The GitHub repository Scharfdk/DeepLearning-Project contains a labelled image folder "finalDataset" with 9 categories: beef, bird, bread, cheese, eggs, nuts, pasta, pork, sausage. Examples follow, each with its label.

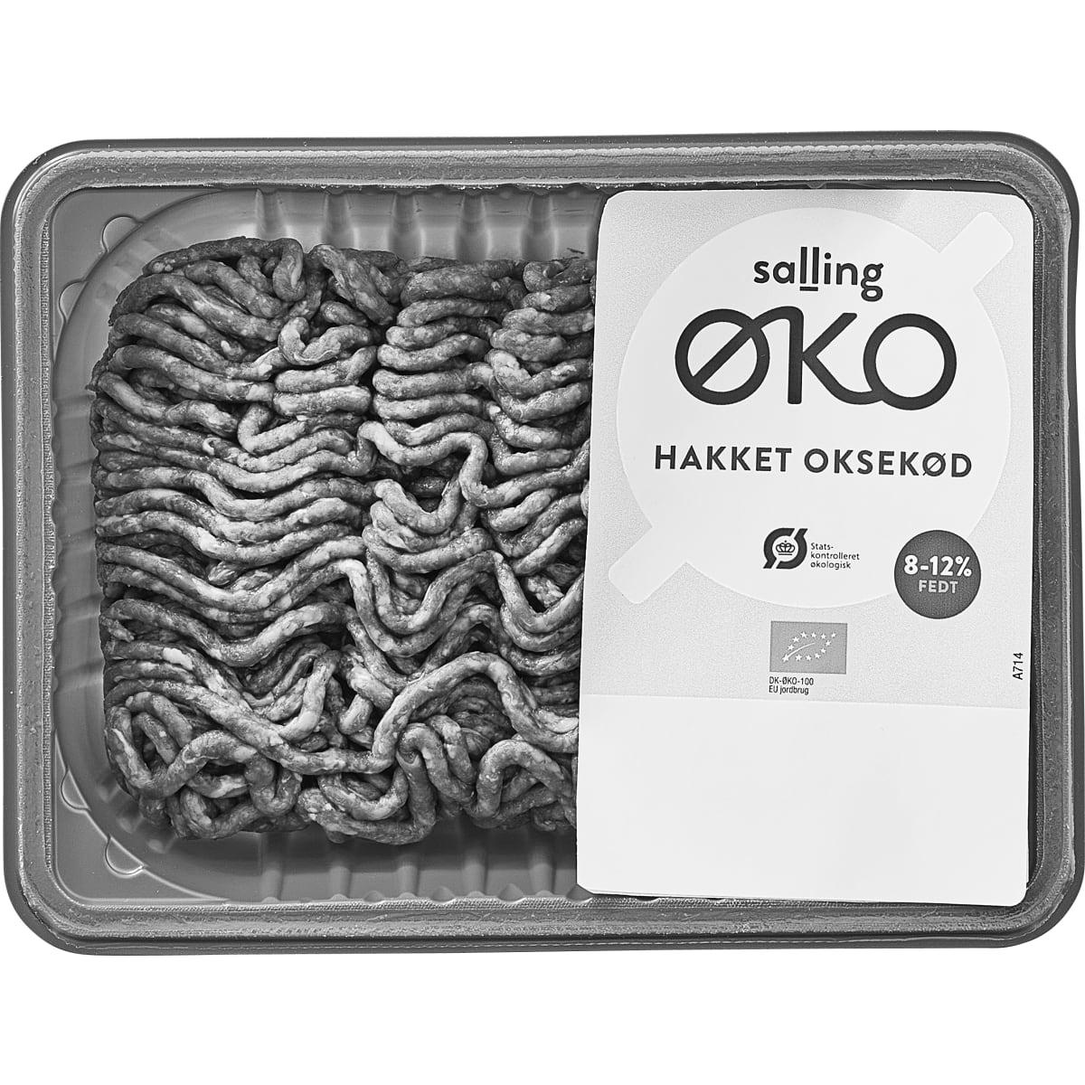
Label: beef

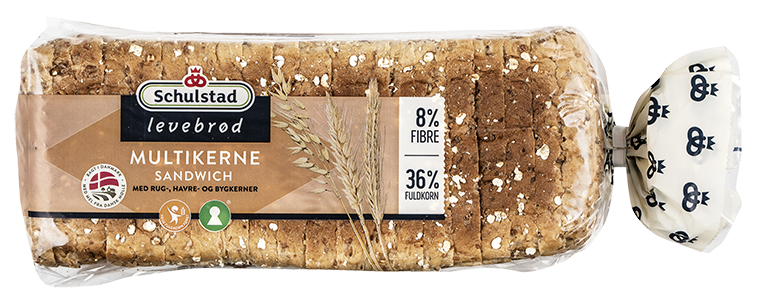
Label: bread

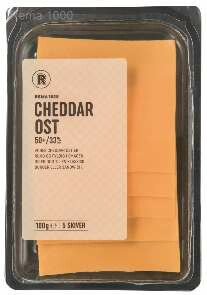
Label: cheese

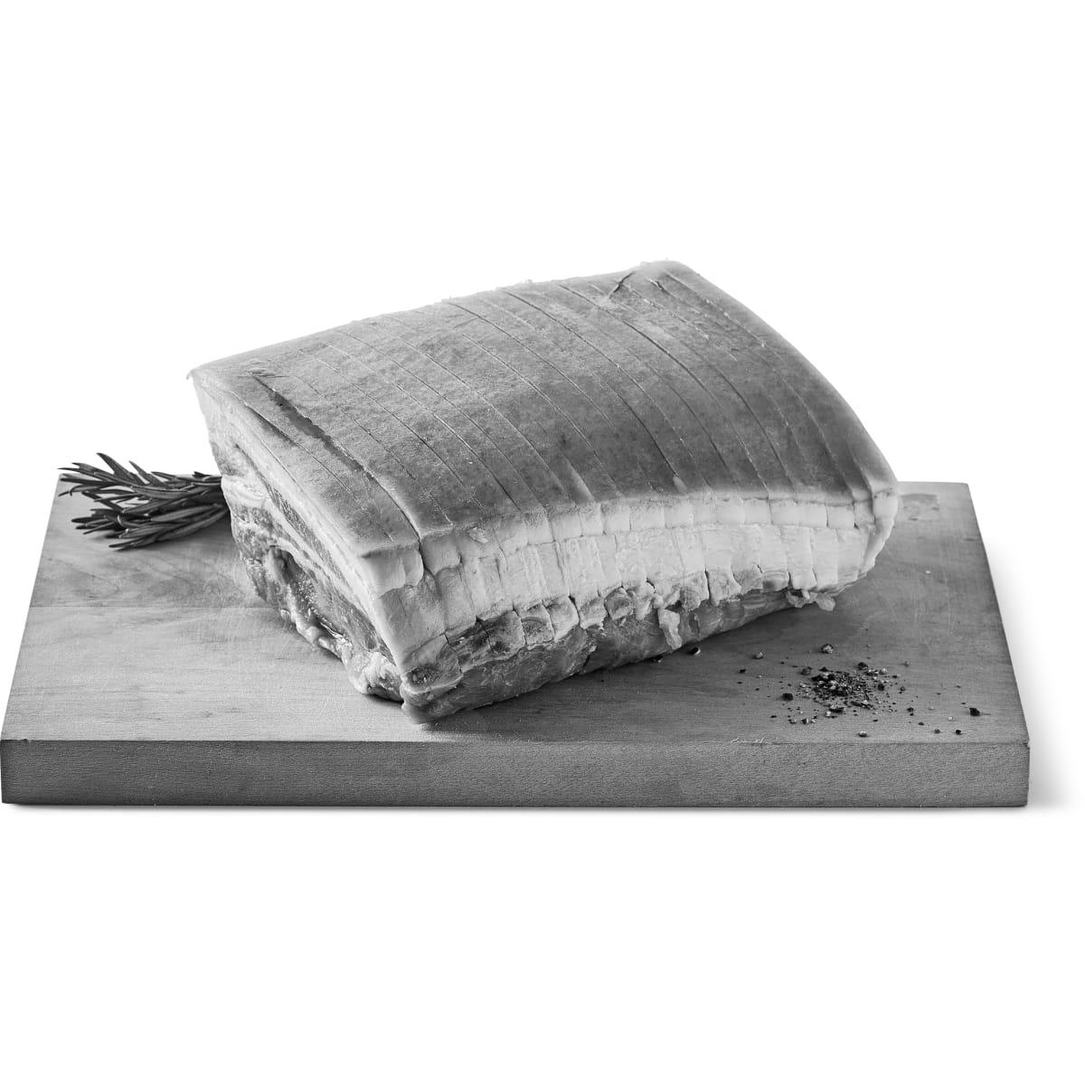
Label: pork

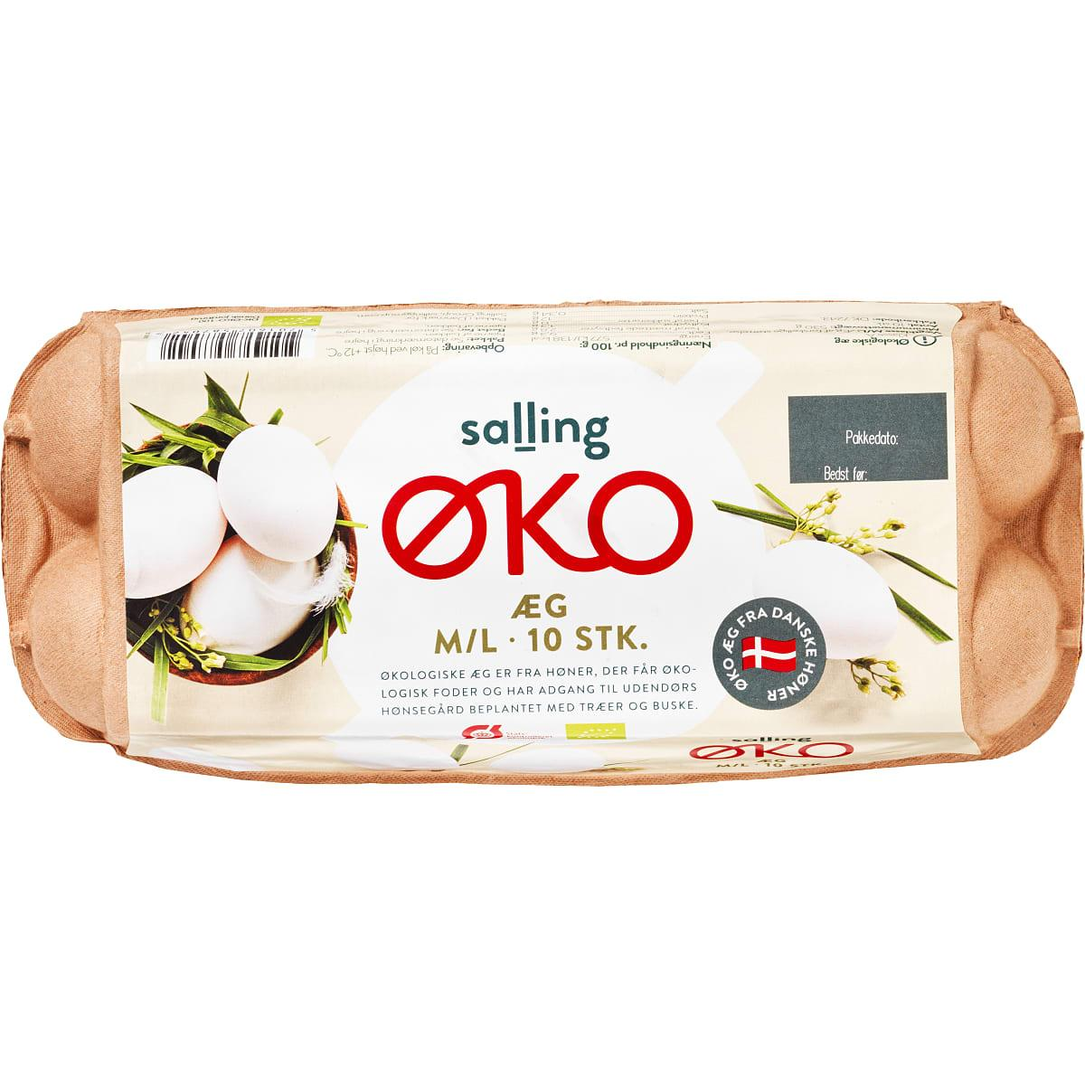
Label: eggs

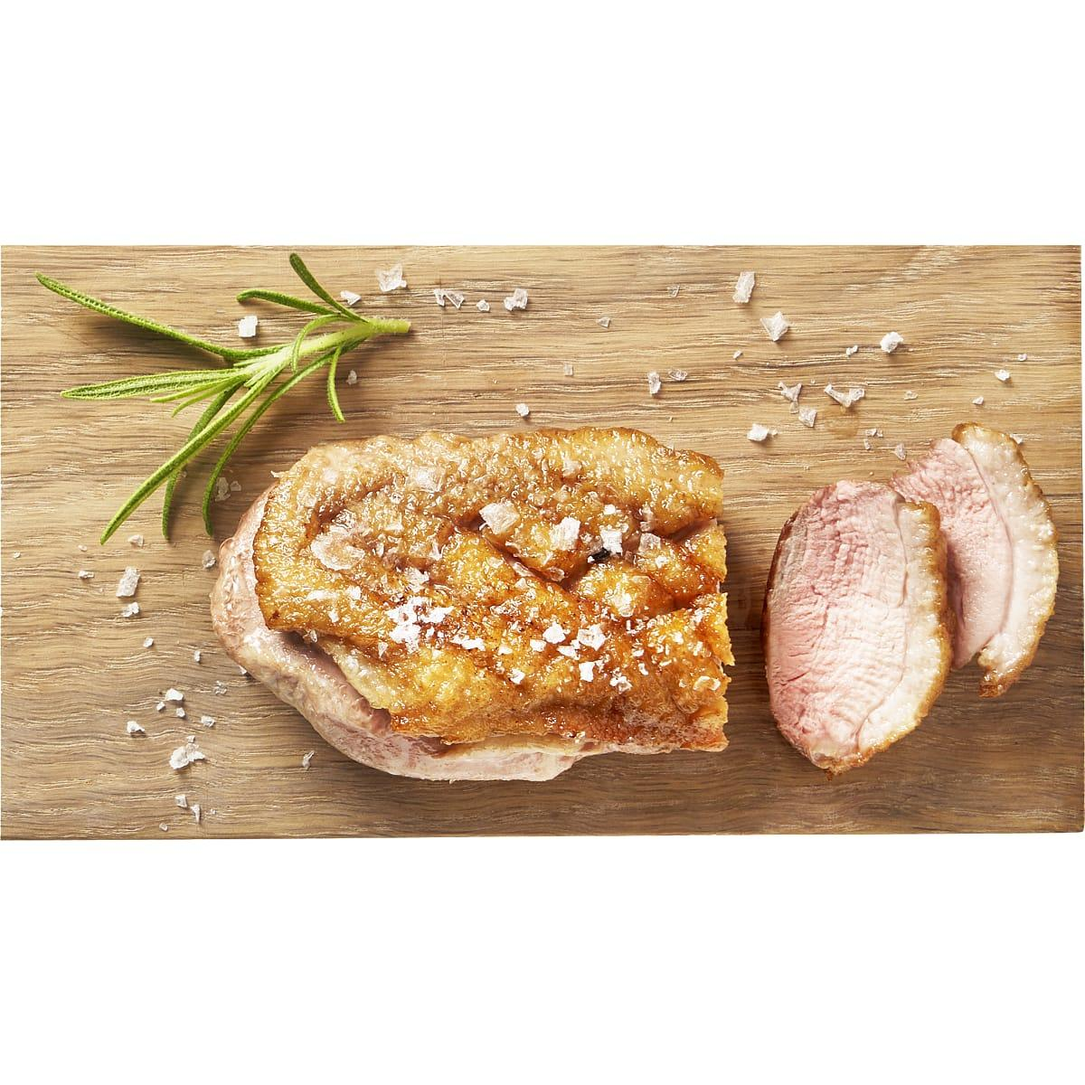
Label: bird
